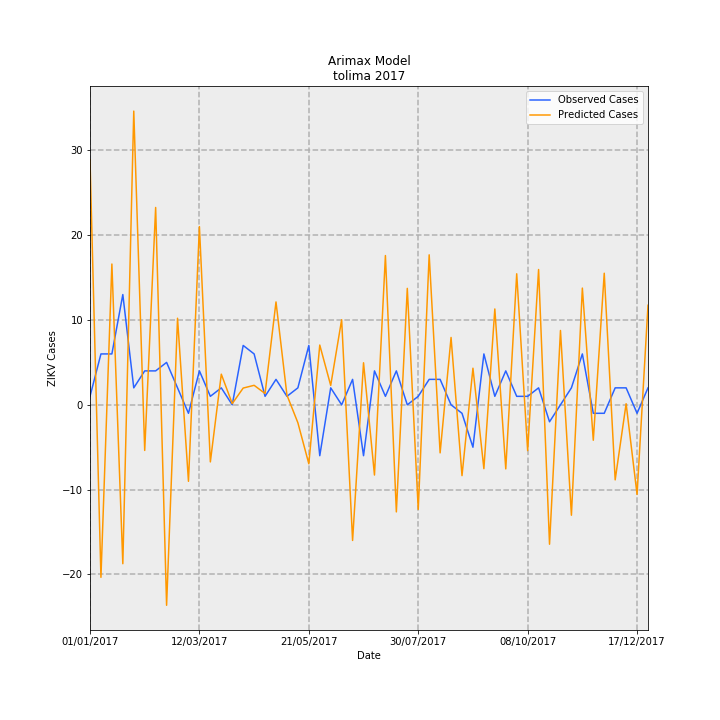

Values plotted in this chart, from the file beside it:
Date, predictions_incidence, observed_incidence, Predicted Cases, Observed Cases, error
01/01/2017, 2.052, 0.07101, 28.9, 1.0, -27.9
08/01/2017, -1.444, 0.4261, -20.34, 6.0, 26.34
15/01/2017, 1.179, 0.4261, 16.6, 6.0, -10.6
22/01/2017, -1.33, 0.9231, -18.73, 13.0, 31.73
29/01/2017, 2.459, 0.142, 34.63, 2.0, -32.63
05/02/2017, -0.3819, 0.284, -5.379, 4.0, 9.379
12/02/2017, 1.652, 0.284, 23.27, 4.0, -19.27
19/02/2017, -1.678, 0.355, -23.64, 5.0, 28.64
26/02/2017, 0.7249, 0.142, 10.21, 2.0, -8.208
05/03/2017, -0.6404, -0.07101, -9.019, -1.0, 8.019
12/03/2017, 1.492, 0.284, 21.01, 4.0, -17.01
19/03/2017, -0.4781, 0.07101, -6.733, 1.0, 7.733
26/03/2017, 0.2565, 0.142, 3.613, 2.0, -1.613
02/04/2017, 0.009958, 0.0, 0.1402, 0.0, -0.1402
09/04/2017, 0.1402, 0.4971, 1.975, 7, 5.025
16/04/2017, 0.1633, 0.4261, 2.299, 6.0, 3.701
23/04/2017, 0.09472, 0.07101, 1.334, 1.0, -0.3339
30/04/2017, 0.8614, 0.213, 12.13, 3.0, -9.131
07/05/2017, 0.08122, 0.07101, 1.144, 1.0, -0.1438
14/05/2017, -0.1502, 0.142, -2.116, 2.0, 4.116
21/05/2017, -0.4939, 0.4971, -6.955, 7, 13.95
28/05/2017, 0.5003, -0.4261, 7.046, -6.0, -13.05
04/06/2017, 0.1623, 0.142, 2.286, 2.0, -0.2857
11/06/2017, 0.7127, 0.0, 10.04, 0.0, -10.04
18/06/2017, -1.136, 0.213, -15.99, 3.0, 18.99
25/06/2017, 0.352, -0.4261, 4.957, -6.0, -10.96
02/07/2017, -0.5879, 0.284, -8.279, 4.0, 12.28
09/07/2017, 1.25, 0.07101, 17.6, 1.0, -16.6
16/07/2017, -0.8965, 0.284, -12.63, 4.0, 16.63
23/07/2017, 0.975, 0.0, 13.73, 0.0, -13.73
30/07/2017, -0.8757, 0.07101, -12.33, 1.0, 13.33
06/08/2017, 1.256, 0.213, 17.68, 3.0, -14.68
13/08/2017, -0.4024, 0.213, -5.667, 3.0, 8.667
20/08/2017, 0.564, 0.0, 7.942, 0.0, -7.942
27/08/2017, -0.5929, -0.07101, -8.349, -1.0, 7.349
03/09/2017, 0.3064, -0.355, 4.316, -5.0, -9.316
10/09/2017, -0.5346, 0.4261, -7.529, 6.0, 13.53
17/09/2017, 0.8025, 0.07101, 11.3, 1.0, -10.3
24/09/2017, -0.5365, 0.284, -7.555, 4.0, 11.55
01/10/2017, 1.097, 0.07101, 15.45, 1.0, -14.45
08/10/2017, -0.3836, 0.07101, -5.402, 1.0, 6.402
15/10/2017, 1.133, 0.142, 15.95, 2.0, -13.95
22/10/2017, -1.167, -0.142, -16.44, -2.0, 14.44
29/10/2017, 0.6223, 0.0, 8.764, 0.0, -8.764
05/11/2017, -0.9244, 0.142, -13.02, 2.0, 15.02
12/11/2017, 0.9773, 0.4261, 13.76, 6.0, -7.763
19/11/2017, -0.2966, -0.07101, -4.177, -1.0, 3.177
26/11/2017, 1.102, -0.07101, 15.52, -1.0, -16.52
03/12/2017, -0.6283, 0.142, -8.849, 2.0, 10.85
10/12/2017, 0.009196, 0.142, 0.1295, 2.0, 1.87
17/12/2017, -0.7501, -0.07101, -10.56, -1.0, 9.563
24/12/2017, 0.8336, 0.142, 11.74, 2.0, -9.739
